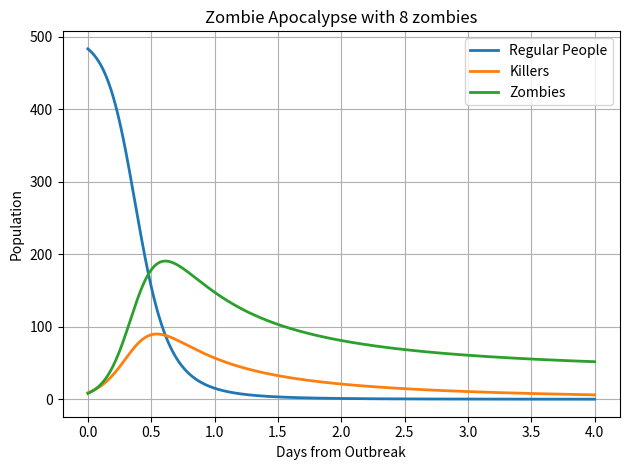

Write the Python code that produced this figure.
#!/usr/bin/env python
"""
SCMP112 - Intro to Research Computing with Python
Homework # 4: Numerical Integration - Zombie Apocalypse ODE
[redacted]
"""
"""
--- QUESTION # 1 --- 
Zombie apocalyse ODE will sove a system of ODEs to determine the number of regular people, zombie killers, or zombies in a population of 500 people. We start with 9 zombie killers in the population and we vary the initial number of zombies to see how the dynamics work. We are interested in finding out how many people turn into zombies or killers at the end of the breakdown.

S: number of regular people who can't kill zombies
Z: number of zombies
K: number of zombie killers
"""

import numpy as np
import scipy.integrate as intg
import matplotlib.pyplot as plt

# Define Ratios
B = 0.02    # Rate people turn into zombies
E = 0.015   # Rate at which zombie killers teach regular people how to kill zombies
A = 0.03    # Rate at which zombies are killed, by K
C = 0.01    # Rate at which zombie killers are turned into zombies

# Define sytem of ODE equations
def system(y,t):
	# Function values
    S = y[0]
    K = y[1]
    Z = y[2]
	# Equations
    dSdt = -B*S*Z - E*S*K
    dKdt = -C*K*Z + E*S*K
    dZdt = B*S*Z + C*K*Z - A*K*Z
    return [dSdt, dKdt, dZdt]

# Initial Conditions and time setup
Z0 = 8      # Initial number of zombies (varies)
K0 = 9      # Initial number of zombie killers
S0 = 491-Z0 # Initial number of "regular" people
y0 = [S0,K0,Z0]
t = np.linspace(0.0, 4.0, 1000) # time [days]

# Solving ODE system
soln = intg.odeint(system,y0,t)
S = soln[:, 0]
K = soln[:, 1]
Z = soln[:, 2]

# Plotting results
fig = plt.figure()
ax = fig.add_subplot(111)
ax.plot(t,S, linewidth = 2, label = 'Regular People')
ax.plot(t,K, linewidth = 2, label = 'Killers')
ax.plot(t,Z, linewidth = 2, label = 'Zombies')

# Beautifying the plot- adding labels and title
ax.grid()
ax.set_title('Zombie Apocalypse with %d zombies' %(Z0))
ax.set_xlabel('Days from Outbreak')
ax.set_ylabel('Population')
ax.legend()
plt.tight_layout()
fig.savefig('Apocalyse_with_%d_zombies.eps'%(Z0), format='eps')
plt.show()

##*** EXTRA: INTERACTIVE PLOTTING - UNCOMMENT TO SEE DYNAMICS :) ***
# plt.ion()
# plt.show()
# for i in xrange(31):
#     # Setup initial conditions
#     Z0 = i      # Initial number of zombies (varies)
#     K0 = 9      # Initial number of zombie killers
#     S0 = 491-Z0 # Initial number of "regular" people
#     y0 = [S0,K0,Z0]
#     t = np.linspace(0.0, 4.0, 1000) # time [days]
#      
#     # Solving the ODEs
#     soln = intg.odeint(system,y0,t)
#     S = soln[:, 0]
#     K = soln[:, 1]
#     Z = soln[:, 2]
#      
#     # Plotting results
#     plt.plot(t,S, linewidth = 2, label = 'Regular People')
#     plt.plot(t,K, linewidth = 2, label = 'Killers')
#     plt.plot(t,Z, linewidth = 2, label = 'Zombies')
#     plt.grid()
#     plt.title('Zombie Apocalypse with %d zombies' %(Z0))
#     plt.xlabel('Days from Outbreak')
#     plt.ylabel('Population')
#     plt.legend()
#     plt.tight_layout()
#     plt.draw()
#     plt.pause(0.5)
#     plt.clf()

##*** EXTRA: ANIMATION - UNCOMMENT TO SAVE ANIMATION :) ***
# # Specifying the animation writer and metadata
# ffwriter = an.writers['ffmpeg']
# [redacted]
# writer = ffwriter(fps=10, metadata=metadata)
# 
# fig = plt.figure()
# s, = plt.plot([],[],'-b', linewidth = 2)
# k, = plt.plot([],[],'-g', linewidth = 2)
# z, = plt.plot([],[],'-r', linewidth = 2)
# 
# # Specifying limits and plot labels
# plt.xlim(0, 4)
# plt.ylim(0, 500)
# plt.xlabel('Days from outbreak')
# plt.ylabel('Population')
# plt.tight_layout()
# 
# # Creating animation and saving file
# with writer.saving(fig, "ZombieApocalyse.mp4", 100):
#     for i in xrange(31):
#         # Setup initial conditions
#         Z0 = i      # Initial number of zombies (varies)
#         K0 = 9      # Initial number of zombie killers
#         S0 = 491-Z0 # Initial number of "regular" people
#         y0 = [S0,K0,Z0]
#         t = np.linspace(0.0, 4.0, 1000) # time [days]
#            
#         # Solving the ODEs
#         soln = intg.odeint(system,y0,t)
#         S = soln[:, 0]
#         K = soln[:, 1]
#         Z = soln[:, 2]
#         
#         # Plotting for animation       
#         s.set_data(t, S)
#         k.set_data(t, K)
#         z.set_data(t, Z)
#         txt = plt.text(2,300,'Zombies = %d'%(Z0))
#         writer.grab_frame()
#         txt.remove()
